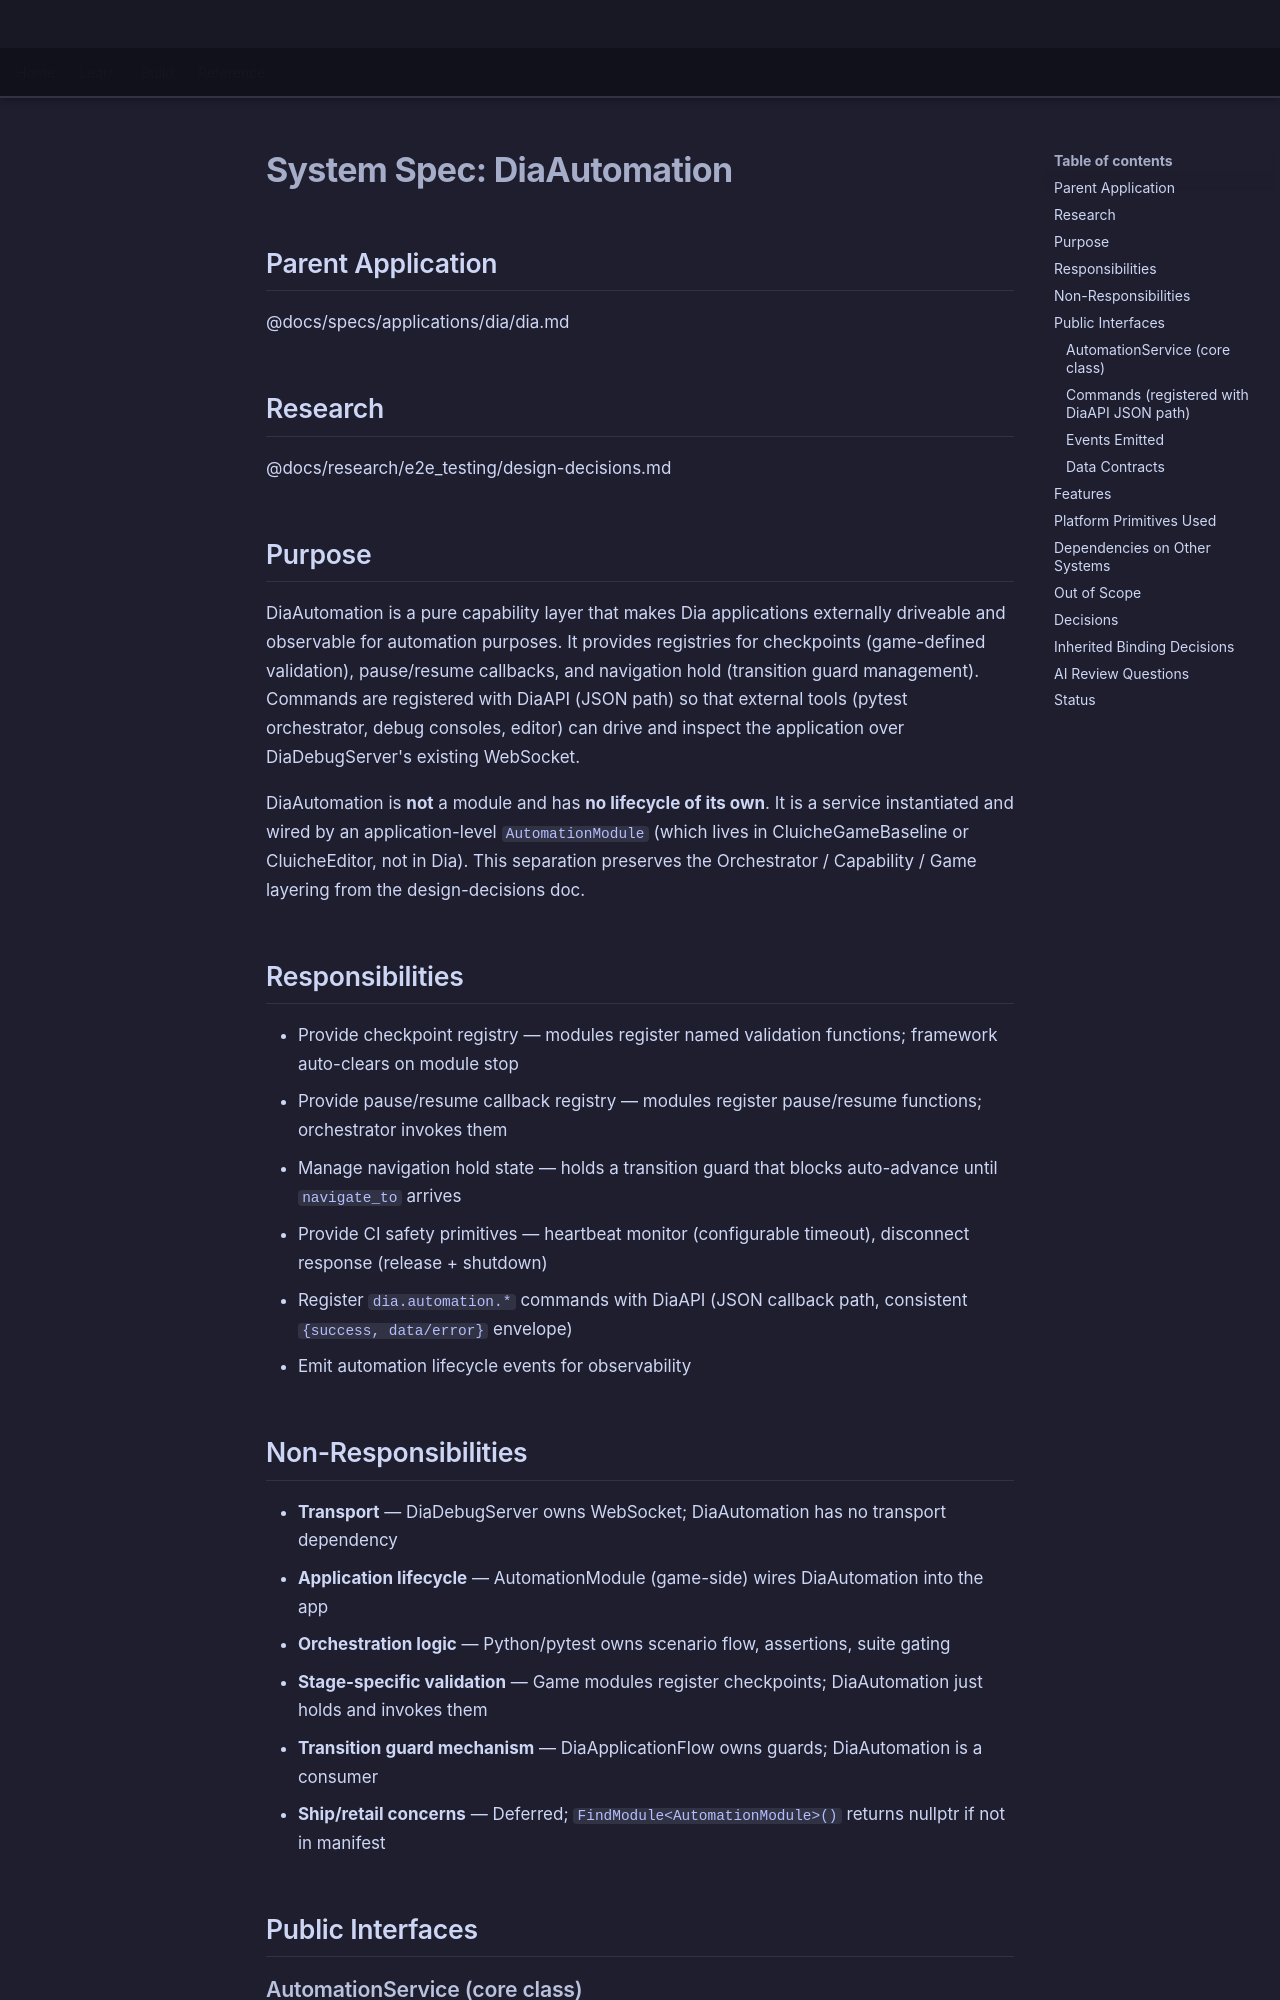

repository: LenihanConor/Cluiche · page: specs/applications/dia/systems/diaautomation/diaautomation/index.html · generator: mkdocs

# System Spec: DiaAutomation

## Parent Application
@docs/specs/applications/dia/dia.md

## Research
@docs/research/e2e_testing/design-decisions.md

## Purpose

DiaAutomation is a pure capability layer that makes Dia applications externally driveable and observable for automation purposes. It provides registries for checkpoints (game-defined validation), pause/resume callbacks, and navigation hold (transition guard management). Commands are registered with DiaAPI (JSON path) so that external tools (pytest orchestrator, debug consoles, editor) can drive and inspect the application over DiaDebugServer's existing WebSocket.

DiaAutomation is **not** a module and has **no lifecycle of its own**. It is a service instantiated and wired by an application-level `AutomationModule` (which lives in CluicheGameBaseline or CluicheEditor, not in Dia). This separation preserves the Orchestrator / Capability / Game layering from the design-decisions doc.

## Responsibilities

- Provide checkpoint registry — modules register named validation functions; framework auto-clears on module stop
- Provide pause/resume callback registry — modules register pause/resume functions; orchestrator invokes them
- Manage navigation hold state — holds a transition guard that blocks auto-advance until `navigate_to` arrives
- Provide CI safety primitives — heartbeat monitor (configurable timeout), disconnect response (release + shutdown)
- Register `dia.automation.*` commands with DiaAPI (JSON callback path, consistent `{success, data/error}` envelope)
- Emit automation lifecycle events for observability

## Non-Responsibilities

- **Transport** — DiaDebugServer owns WebSocket; DiaAutomation has no transport dependency
- **Application lifecycle** — AutomationModule (game-side) wires DiaAutomation into the app
- **Orchestration logic** — Python/pytest owns scenario flow, assertions, suite gating
- **Stage-specific validation** — Game modules register checkpoints; DiaAutomation just holds and invokes them
- **Transition guard mechanism** — DiaApplicationFlow owns guards; DiaAutomation is a consumer
- **Ship/retail concerns** — Deferred; `FindModule<AutomationModule>()` returns nullptr if not in manifest

## Public Interfaces
